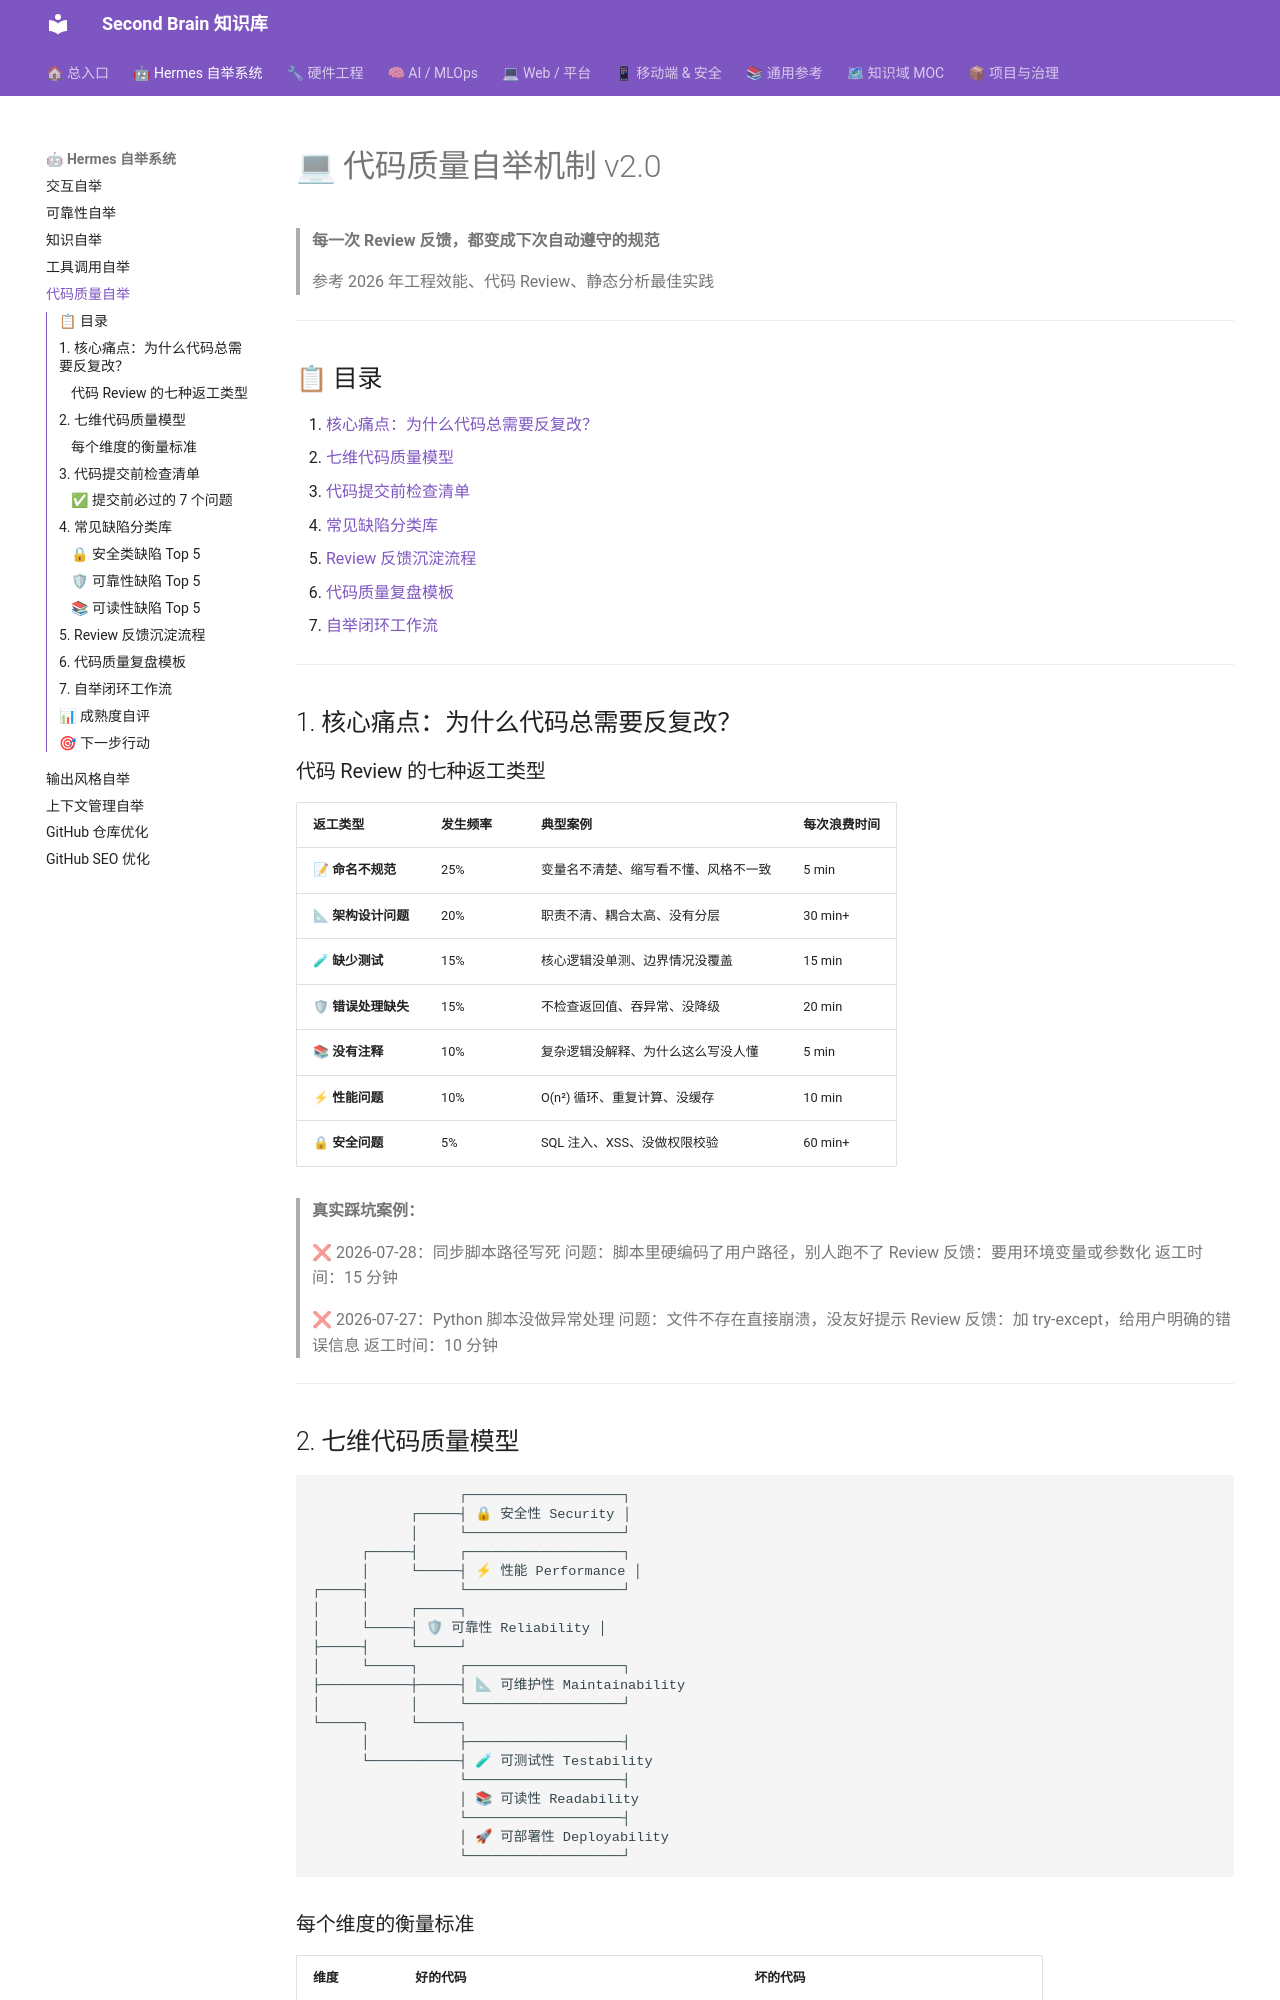

repository: mo9652962-ai/second-brain · page: kb/skills/hermes/code-quality-bootstrapping/index.html · generator: mkdocs

---
name: "code-quality-bootstrapping"
description: "代码质量自举 v2.0：从 Review 反馈中自动沉淀编码规范。七维质量模型 + 检查清单 + 缺陷分类库 + 复盘模板。参考 2026 年工程效能最佳实践。"
category: "hermes"
version: "2.0.0"
created: "2026-07-28"
updated: "2026-07-28"
---

# 💻 代码质量自举机制 v2.0

> **每一次 Review 反馈，都变成下次自动遵守的规范**
>
> 参考 2026 年工程效能、代码 Review、静态分析最佳实践

---

## 📋 目录

1. [核心痛点：为什么代码总需要反复改？](#1-核心痛点为什么代码总需要反复改)
2. [七维代码质量模型](#2-七维代码质量模型)
3. [代码提交前检查清单](#3-代码提交前检查清单)
4. [常见缺陷分类库](#4-常见缺陷分类库)
5. [Review 反馈沉淀流程](#5-review-反馈沉淀流程)
6. [代码质量复盘模板](#6-代码质量复盘模板)
7. [自举闭环工作流](#7-自举闭环工作流)

---

## 1. 核心痛点：为什么代码总需要反复改？

### 代码 Review 的七种返工类型

| 返工类型 | 发生频率 | 典型案例 | 每次浪费时间 |
|---------|---------|---------|------------|
| 📝 **命名不规范** | 25% | 变量名不清楚、缩写看不懂、风格不一致 | 5 min |
| 📐 **架构设计问题** | 20% | 职责不清、耦合太高、没有分层 | 30 min+ |
| 🧪 **缺少测试** | 15% | 核心逻辑没单测、边界情况没覆盖 | 15 min |
| 🛡 **错误处理缺失** | 15% | 不检查返回值、吞异常、没降级 | 20 min |
| 📚 **没有注释** | 10% | 复杂逻辑没解释、为什么这么写没人懂 | 5 min |
| ⚡ **性能问题** | 10% | O(n²) 循环、重复计算、没缓存 | 10 min |
| 🔒 **安全问题** | 5% | SQL 注入、XSS、没做权限校验 | 60 min+ |

> **真实踩坑案例：**
>
> ❌ 2026-07-28：同步脚本路径写死
> 问题：脚本里硬编码了用户路径，别人跑不了
> Review 反馈：要用环境变量或参数化
> 返工时间：15 分钟
>
> ❌ 2026-07-27：Python 脚本没做异常处理
> 问题：文件不存在直接崩溃，没友好提示
> Review 反馈：加 try-except，给用户明确的错误信息
> 返工时间：10 分钟

---
